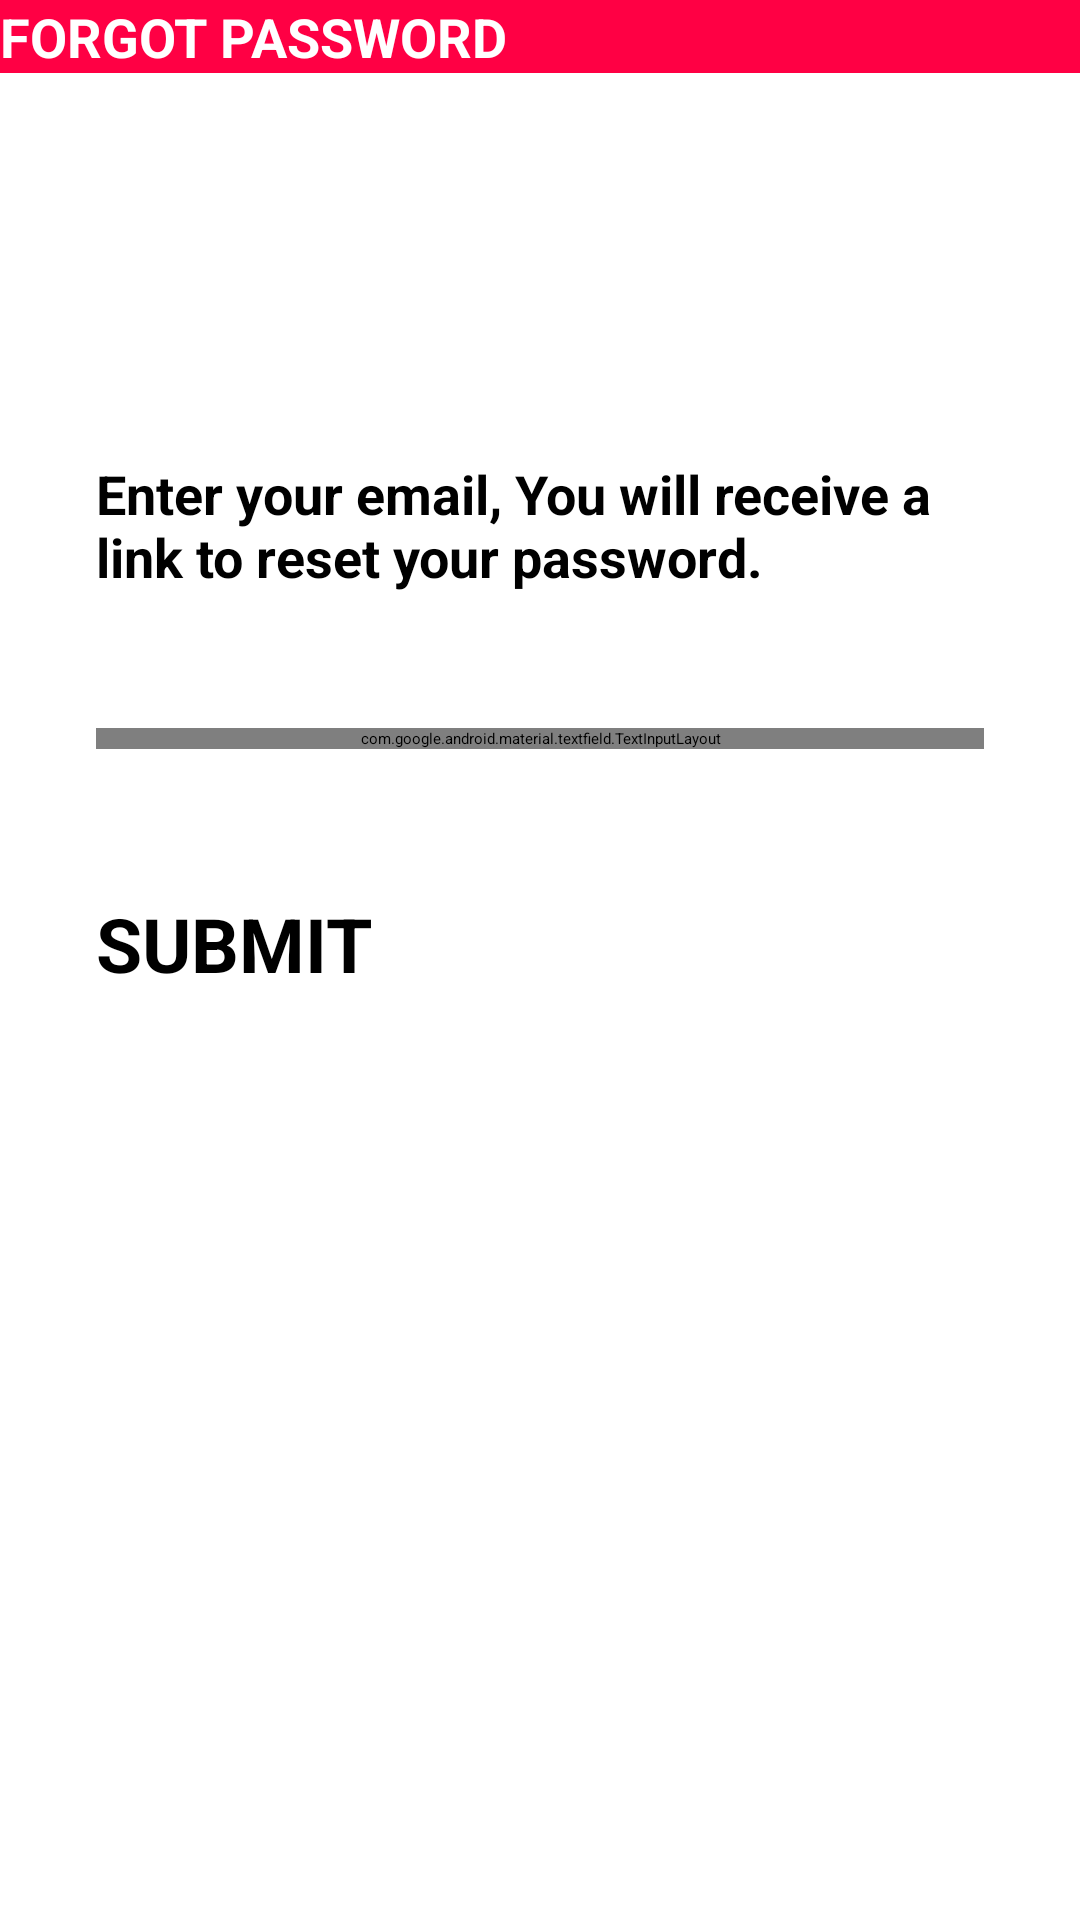

Here is an Android app screen rendered from its layout file. Give the layout XML and the strings, colors and styles it references.
<!-- AndroidManifest.xml: application theme Theme.Cinemax -->
<!-- res/layout/activity_forgot_password.xml -->
<?xml version="1.0" encoding="utf-8"?>
<layout xmlns:android="http://schemas.android.com/apk/res/android"
    xmlns:app="http://schemas.android.com/apk/res-auto"
    xmlns:tools="http://schemas.android.com/tools">

    <androidx.constraintlayout.widget.ConstraintLayout
        android:layout_width="match_parent"
        android:layout_height="match_parent"
        tools:context=".ui.ForgotPassword">

        <androidx.appcompat.widget.Toolbar
            android:id="@+id/forgot_password_toolbar"
            android:layout_width="match_parent"
            android:layout_height="?attr/actionBarSize"
            android:background="@color/appColor"
            app:layout_constraintEnd_toEndOf="parent"
            app:layout_constraintStart_toStartOf="parent"
            app:layout_constraintTop_toTopOf="parent">

            <TextView
                android:id="@+id/tv_addCategory"
                android:layout_width="match_parent"
                android:layout_height="match_parent"
                android:text="FORGOT PASSWORD"
                android:textStyle="bold"
                android:textColor="@color/white"
                android:gravity="fill"
                android:textSize="18sp"
                android:layout_marginEnd="0dp" />

        </androidx.appcompat.widget.Toolbar>


        <TextView
            android:id="@+id/textView"
            android:layout_width="match_parent"
            android:layout_height="wrap_content"
            android:layout_marginStart="32dp"
            android:layout_marginTop="128dp"
            android:layout_marginEnd="32dp"
            android:text="@string/emailForgotPasswd"
            android:textSize="18sp"
            android:textStyle="bold"
            app:layout_constraintEnd_toEndOf="parent"
            app:layout_constraintHorizontal_bias="0.0"
            app:layout_constraintStart_toStartOf="parent"
            app:layout_constraintTop_toBottomOf="@+id/forgot_password_toolbar" />

        <com.google.android.material.textfield.TextInputLayout
            android:id="@+id/textInputLayout2"
            style="@style/Widget.MaterialComponents.TextInputLayout.OutlinedBox"
            android:layout_width="0dp"
            android:layout_height="wrap_content"
            android:layout_marginTop="45dp"
            android:textColorHint="@color/appColor"
            app:boxStrokeColor="@color/appColor"
            app:layout_constraintEnd_toEndOf="@+id/textView"
            app:layout_constraintStart_toStartOf="@+id/textView"
            app:layout_constraintTop_toBottomOf="@+id/textView"
            app:startIconDrawable="@drawable/baseline_email">

            <com.google.android.material.textfield.TextInputEditText
                android:id="@+id/ed_forgot_password_email"
                android:layout_width="match_parent"
                android:layout_height="wrap_content"
                android:hint="Email"
                android:inputType="textEmailAddress" />

        </com.google.android.material.textfield.TextInputLayout>

        <Button
            android:id="@+id/button_submit"
            android:layout_width="0dp"
            android:layout_height="60dp"
            android:layout_marginTop="48dp"
            android:backgroundTint="@color/appColor"
            android:text="SUBMIT"
            android:textSize="25dp"
            android:textStyle="bold"
            app:layout_constraintEnd_toEndOf="@+id/textInputLayout2"
            app:layout_constraintHorizontal_bias="0.0"
            app:layout_constraintStart_toStartOf="@+id/textInputLayout2"
            app:layout_constraintTop_toBottomOf="@+id/textInputLayout2" />

    </androidx.constraintlayout.widget.ConstraintLayout>
</layout>
<!-- resources referenced by this layout -->
<resources>
  <color name="appColor">#FF0044</color>
  <color name="white">#FFFFFFFF</color>
  <string name="emailForgotPasswd">Enter your email, You will receive a link to reset your password.</string>
</resources>
